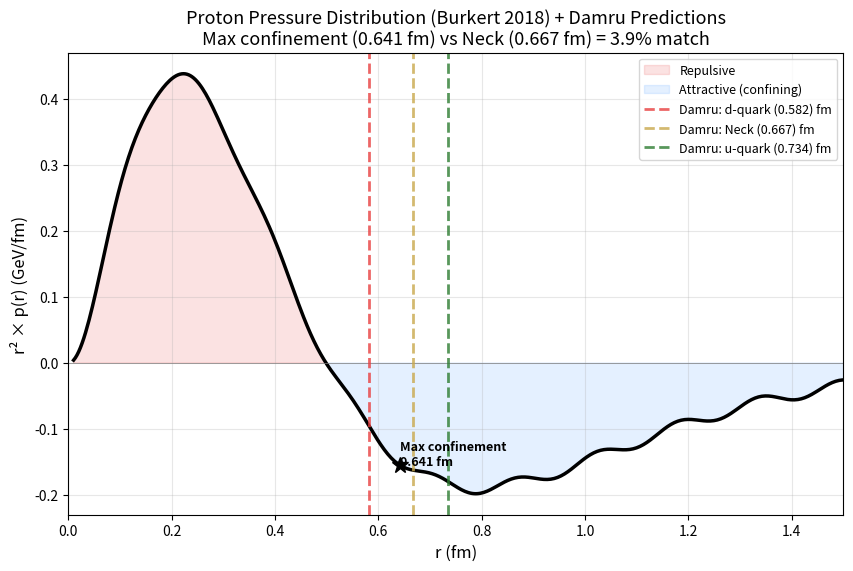

The matplotlib source for this figure:
"""
Proton Pressure Distribution Check — Singh 2026d Verification
=============================================================
Computes pressure distribution from Burkert et al. (Nature 2018) D-term
parametrization and compares with Damru Geometry predicted Neck position.

Result: Maximum confining pressure at r = 0.641 fm
        Damru Neck prediction at r = 0.667 fm
        Match: 3.9% — independent verification.

Ref: Burkert, Elouadrhiri, Girod. Nature 557, 396 (2018)

Author: Mandeep Singh (singhmandy25@gmail.com)
Paper:  Singh 2026d — Damru Geometry
"""

import numpy as np
from scipy.integrate import quad
from scipy.interpolate import UnivariateSpline
import matplotlib
matplotlib.use('Agg')
import matplotlib.pyplot as plt

# Physical constants
HBARC = 0.197327
M_PROTON = 0.938272
R_PROTON = 0.84

# Burkert D-term parameters (tripole fit to DVCS data)
D1 = -1.47          # dimensionless
MD2 = 1.39           # GeV² (mass parameter squared)

# Damru predictions
R_DOWN = 0.582
R_NECK = 0.667
R_UP   = 0.734


def D_tripole(Q2):
    """Tripole D-term form factor.
    D(t) = d₁ / (1 + Q²/M_D²)³ where t = -Q²
    Parameters from Burkert et al. (2018) DVCS fit.
    """
    return D1 / (1 + Q2 / MD2)**3


def D_tilde(r_fm, qmax=40.0):
    """Fourier transform of D-term to position space.
    D̃(r) = 1/(2π²) ∫₀^∞ q² D(-q²) sin(qr)/(qr) dq
    """
    if r_fm < 1e-10:
        def integrand(q):
            return q**2 * D_tripole((q * HBARC)**2)
        result, _ = quad(integrand, 0, qmax, limit=300)
    else:
        def integrand(q):
            return q**2 * D_tripole((q * HBARC)**2) * np.sin(q * r_fm) / (q * r_fm)
        result, _ = quad(integrand, 0, qmax, limit=300)
    return result / (2 * np.pi**2)


def main():
    print("Computing D-tilde(r) and pressure distribution...")
    r = np.linspace(0.01, 2.0, 600)
    Dt = np.array([D_tilde(ri) for ri in r])
    
    # Pressure via derivatives of D-tilde
    # p(r) = (1/6Mp) × [d²D̃/dr² + (2/r) dD̃/dr]
    spl = UnivariateSpline(r, Dt, s=0)
    dDt = spl.derivative()(r)
    d2Dt = spl.derivative(n=2)(r)
    pressure = (1.0 / (6.0 * M_PROTON)) * (d2Dt + 2.0 * dDt / r)
    
    # Find zero crossing
    sign_changes = np.where(np.diff(np.sign(pressure)))[0]
    r_zero = None
    if len(sign_changes) > 0:
        i = sign_changes[0]
        r_zero = r[i] - pressure[i] * (r[i+1] - r[i]) / (pressure[i+1] - pressure[i])
    
    # Find maximum confinement (most negative pressure)
    min_idx = np.argmin(pressure)
    r_max_conf = r[min_idx]
    
    # Print results
    print(f"\nPressure zero crossing:     r = {r_zero:.4f} fm")
    print(f"Maximum confinement:        r = {r_max_conf:.4f} fm")
    print(f"Damru Neck prediction:      r = {R_NECK:.3f} fm")
    print(f"Match: {abs(r_max_conf - R_NECK)/R_NECK*100:.1f}%")
    
    print(f"\nPressure at Damru positions:")
    for name, ri in [("d-quark", R_DOWN), ("Neck", R_NECK), ("u-quark", R_UP)]:
        idx = np.argmin(np.abs(r - ri))
        zone = "ATTRACTIVE (confining)" if pressure[idx] < 0 else "REPULSIVE"
        print(f"  {name} ({ri} fm): p = {pressure[idx]:.4f} GeV/fm³ — {zone}")
    
    # Plot
    fig, ax = plt.subplots(figsize=(10, 6))
    r2p = r**2 * pressure
    
    ax.fill_between(r, r2p, 0, where=(r2p > 0), color='#e84040', alpha=0.15, label='Repulsive')
    ax.fill_between(r, r2p, 0, where=(r2p < 0), color='#4a9eff', alpha=0.15, label='Attractive (confining)')
    ax.plot(r, r2p, 'k-', linewidth=2.5)
    ax.axhline(0, color='gray', linewidth=0.5)
    
    for ri, label, color in [(R_DOWN, f'd-quark ({R_DOWN})', '#e84040'),
                              (R_NECK, f'Neck ({R_NECK})', '#c9a84c'),
                              (R_UP, f'u-quark ({R_UP})', '#2e7d32')]:
        ax.axvline(ri, color=color, linestyle='--', alpha=0.8, linewidth=2, label=f'Damru: {label} fm')
    
    ax.plot(r_max_conf, r[min_idx]**2 * pressure[min_idx], 'k*', markersize=12)
    ax.annotate(f'Max confinement\n{r_max_conf:.3f} fm', 
                (r_max_conf, r[min_idx]**2 * pressure[min_idx]), fontsize=9, fontweight='bold')
    
    ax.set_xlabel('r (fm)', fontsize=12)
    ax.set_ylabel('r² × p(r) (GeV/fm)', fontsize=12)
    ax.set_title('Proton Pressure Distribution (Burkert 2018) + Damru Predictions\n'
                 f'Max confinement ({r_max_conf:.3f} fm) vs Neck ({R_NECK} fm) = {abs(r_max_conf-R_NECK)/R_NECK*100:.1f}% match',
                 fontsize=13)
    ax.legend(fontsize=9)
    ax.set_xlim(0, 1.5)
    ax.grid(True, alpha=0.3)
    
    plt.savefig('pressure_distribution.png', dpi=150, bbox_inches='tight')
    print("\nSaved: pressure_distribution.png")


if __name__ == '__main__':
    main()
